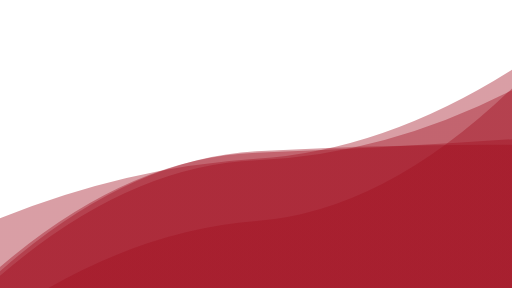
t = 0.00 s
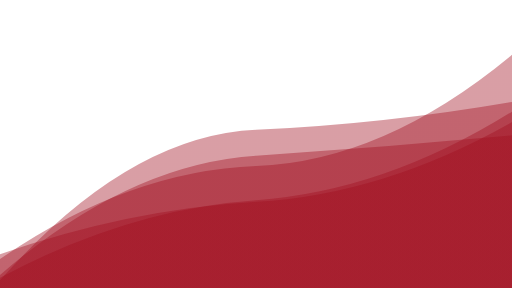
t = 1.67 s
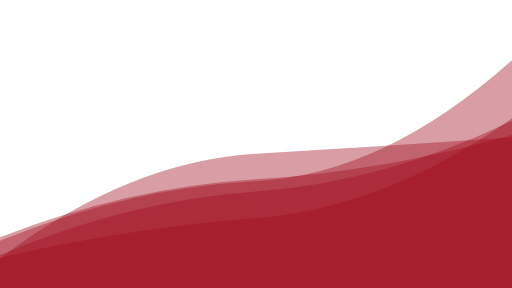
t = 3.33 s
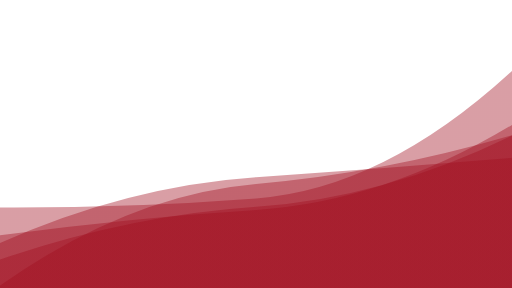
t = 5.00 s
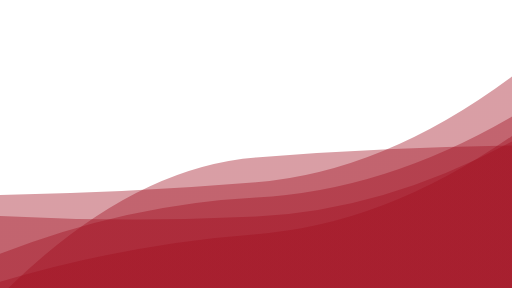
t = 6.67 s
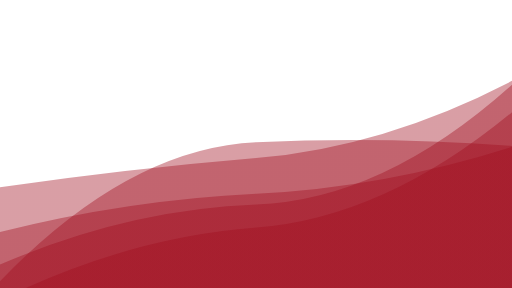
t = 8.34 s

The animated SVG that drew these frames (rendered in a browser with its animation timeline set to each time). Animation: 5 SMIL elements (animate=5); one cycle of 10.00 s, repeats indefinitely.

<?xml version="1.0" encoding="utf-8"?>
<svg xmlns="http://www.w3.org/2000/svg" xmlns:xlink="http://www.w3.org/1999/xlink" style="margin: auto; display: block; z-index: 1; position: relative; shape-rendering: auto;" width="1920" height="1080" preserveAspectRatio="xMidYMid" viewBox="0 0 1920 1080">
<g transform="translate(960,540) scale(-1,-1) translate(-960,-540)"><linearGradient id="lg-0.2610909005183033" x1="0" x2="1" y1="0" y2="0">
  <stop stop-color="#a00d1e" offset="0"></stop>
  <stop stop-color="#a00d1e" offset="1"></stop>
</linearGradient><path d="" fill="url(#lg-0.2610909005183033)" opacity="0.4">
  <animate attributeName="d" dur="10s" repeatCount="indefinite" keyTimes="0;0.333;0.667;1" calcmod="spline" keySplines="0.2 0 0.2 1;0.2 0 0.2 1;0.2 0 0.2 1" begin="0s" values="M0 0L 0 748.5890746297096Q 480 287.3989410250202  960 250.90031461976116T 1920 -113.51738040923368L 1920 0 Z;M0 0L 0 574.2218533431133Q 480 437.4186450218169  960 407.75781433792116T 1920 190.19529754502446L 1920 0 Z;M0 0L 0 570.1557042937253Q 480 237.57476189516126  960 201.99220938162426T 1920 23.24802697968846L 1920 0 Z;M0 0L 0 748.5890746297096Q 480 287.3989410250202  960 250.90031461976116T 1920 -113.51738040923368L 1920 0 Z"></animate>
</path><path d="" fill="url(#lg-0.2610909005183033)" opacity="0.4">
  <animate attributeName="d" dur="10s" repeatCount="indefinite" keyTimes="0;0.333;0.667;1" calcmod="spline" keySplines="0.2 0 0.2 1;0.2 0 0.2 1;0.2 0 0.2 1" begin="-2s" values="M0 0L 0 766.1381496566228Q 480 297.01730091469835  960 279.37765417327563T 1920 96.24363405756526L 1920 0 Z;M0 0L 0 724.6523350291457Q 480 631.6287111436086  960 611.2998825684787T 1920 12.185305156174138L 1920 0 Z;M0 0L 0 457.72888276462214Q 480 464.722874663652  960 430.4267339938723T 1920 176.75523006192918L 1920 0 Z;M0 0L 0 766.1381496566228Q 480 297.01730091469835  960 279.37765417327563T 1920 96.24363405756526L 1920 0 Z"></animate>
</path><path d="" fill="url(#lg-0.2610909005183033)" opacity="0.4">
  <animate attributeName="d" dur="10s" repeatCount="indefinite" keyTimes="0;0.333;0.667;1" calcmod="spline" keySplines="0.2 0 0.2 1;0.2 0 0.2 1;0.2 0 0.2 1" begin="-4s" values="M0 0L 0 534.9590353823452Q 480 511.0127092100794  960 466.61271719818683T 1920 -53.756537747082916L 1920 0 Z;M0 0L 0 531.9165559871174Q 480 594.1579253290517  960 581.0027218111959T 1920 59.548492744032615L 1920 0 Z;M0 0L 0 661.4372731235696Q 480 246.78085152207137  960 212.06039713576712T 1920 154.9666959907488L 1920 0 Z;M0 0L 0 534.9590353823452Q 480 511.0127092100794  960 466.61271719818683T 1920 -53.756537747082916L 1920 0 Z"></animate>
</path><path d="" fill="url(#lg-0.2610909005183033)" opacity="0.4">
  <animate attributeName="d" dur="10s" repeatCount="indefinite" keyTimes="0;0.333;0.667;1" calcmod="spline" keySplines="0.2 0 0.2 1;0.2 0 0.2 1;0.2 0 0.2 1" begin="-6s" values="M0 0L 0 648.7356959108699Q 480 342.90221547231135  960 308.015868357107T 1920 154.23299419369152L 1920 0 Z;M0 0L 0 525.0220693503384Q 480 277.57141155200134  960 257.88267628386956T 1920 299.0485104686137L 1920 0 Z;M0 0L 0 540.3903060727703Q 480 606.4596796765342  960 576.6385734605557T 1920 3.9685949848051223L 1920 0 Z;M0 0L 0 648.7356959108699Q 480 342.90221547231135  960 308.015868357107T 1920 154.23299419369152L 1920 0 Z"></animate>
</path><path d="" fill="url(#lg-0.2610909005183033)" opacity="0.4">
  <animate attributeName="d" dur="10s" repeatCount="indefinite" keyTimes="0;0.333;0.667;1" calcmod="spline" keySplines="0.2 0 0.2 1;0.2 0 0.2 1;0.2 0 0.2 1" begin="-8s" values="M0 0L 0 886.0517691946417Q 480 467.9094576110857  960 452.3826024317987T 1920 77.69410754674766L 1920 0 Z;M0 0L 0 805.969704254122Q 480 361.77426759364386  960 323.1155910197824T 1920 326.3538802369205L 1920 0 Z;M0 0L 0 773.6000785316396Q 480 546.1014457019941  960 505.6091625961934T 1920 383.33219263106935L 1920 0 Z;M0 0L 0 886.0517691946417Q 480 467.9094576110857  960 452.3826024317987T 1920 77.69410754674766L 1920 0 Z"></animate>
</path></g>
</svg>
